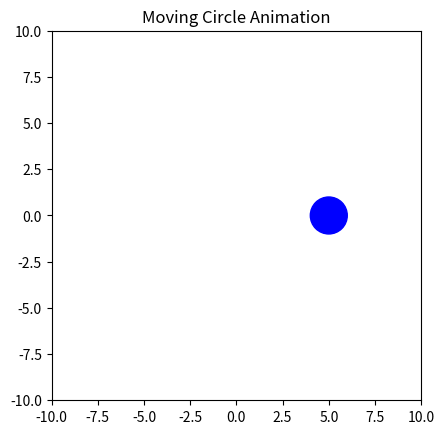

Generate this figure with matplotlib:
import numpy as np
import matplotlib.pyplot as plt
import matplotlib.animation as animation
from matplotlib.patches import Circle

# --- Setup the figure and axes ---
fig, ax = plt.subplots()
ax.set_xlim([-10, 10])
ax.set_ylim([-10, 10])
# Ensure the aspect ratio is equal so the circle isn't an ellipse
ax.set_aspect("equal")
ax.set_title("Moving Circle Animation")

# --- Create the initial circle object (artist) ---
# Start the circle at an initial position (e.g., center at (0, 0)) and radius
circle_radius = 1.0
circle = Circle((0, 0), circle_radius, color='b', fill=True)
ax.add_patch(circle)

# --- Define the animation update function ---
def animate(frame):
    """
    Updates the position of the circle for each frame.
    The 'frame' argument is automatically passed by FuncAnimation.
    Here, we use it to calculate a new position based on a sine wave pattern.
    """
    # Example movement: a simple oscillation using sine and cosine
    x = 5 * np.cos(frame * 0.1) # X position oscillates between -5 and 5
    y = 5 * np.sin(frame * 0.1) # Y position oscillates between -5 and 5
    circle.center = (x, y) # Update the circle's center coordinates
    return [circle] # Return a list/tuple of artists that have been modified

# --- Create the animation ---
ani = animation.FuncAnimation(
    fig,
    animate,
    frames=100,          # Number of frames in the animation
    interval=50,         # Delay between frames in milliseconds
    blit=True,           # Optimizes drawing by only updating changed parts
    repeat=True          # Animation repeats indefinitely
)

# --- Show the animation ---
plt.show()
